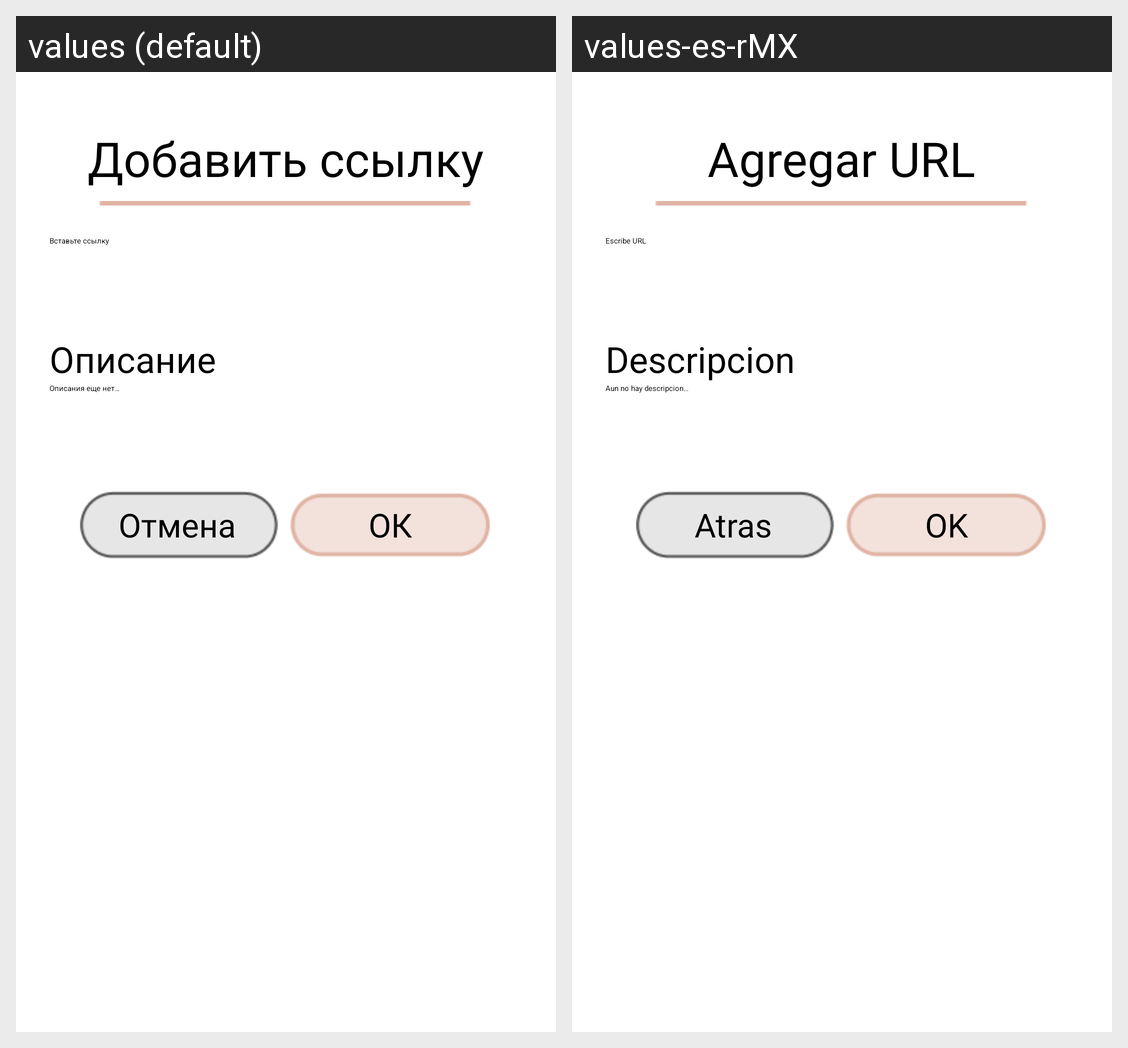

This grid shows one Android layout under two languages. Give, for every string resource on the screen, its name, the default text and each shown locale's text.
Android screen res/layout/add_idea_dialog.xml rendered under 2 locales, left to right: values (default), values-es-rMX. Device: Nexus 5 (rendered at 1080×1920; each locale shown at half size, 540×960, under a caption strip naming it); theme Theme.HobbyTracker.
Strings drawn on this screen, with the default value and each locale's value (text and hints the layout hard-codes, and strings that could not be matched under every locale, appear in the picture but are not listed):

add_idea
  values: Добавить ссылку
  values-es-rMX: Agregar URL

input_idea
  values: Вставьте ссылку
  values-es-rMX: Escribe URL

descr
  values: Описание
  values-es-rMX: Descripcion

descr_input
  values: Описания еще нет…
  values-es-rMX: Aun no hay descripcion…

cancel
  values: Отмена
  values-es-rMX: Atras

ok
  values: ОК
  values-es-rMX: OK
